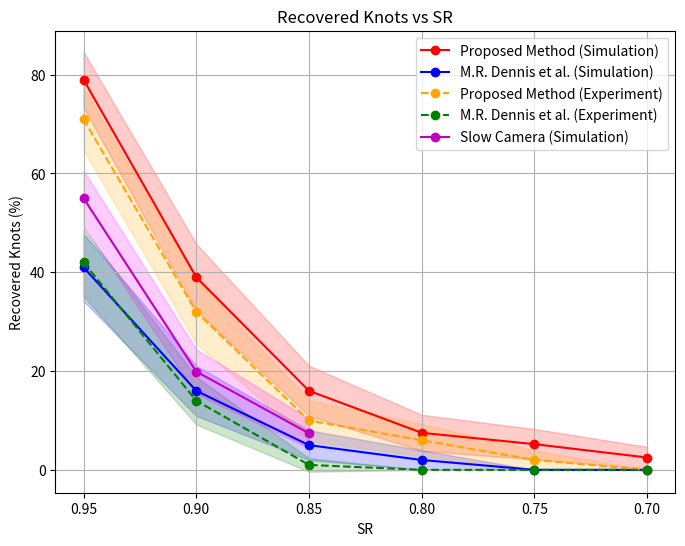

Python code for this plot:
import matplotlib.pyplot as plt
import numpy as np

# Real Data
sr_values = [0.95, 0.9, 0.85, 0.8, 0.75, 0.7]
proposed_simulation = [79, 39, 16, 7.5, 5.2, 2.5]
mr_dennis_simulation = [41, 16, 5, 2, 0, 0]
proposed_experiment = [71, 32, 10, 6, 2, 0]
mr_dennis_experiment = [42, 14, 1, 0, 0, 0]

# New data for the slow camera assumption
sr_values_new = [0.95, 0.9, 0.85]
slow_camera_simulation = [55, 19.9, 7.4]

# Function to calculate confidence interval
def confidence_interval(p, n, z=1.96):
    p = p / 100  # Convert percentage to proportion
    se = np.sqrt((p * (1 - p)) / n)
    ci = z * se
    return ci * 100  # Convert back to percentage

# Number of samples
n_samples = 200
n_samples_new = 300

# Calculate confidence intervals
proposed_simulation_ci = [confidence_interval(p, n_samples) for p in proposed_simulation]
mr_dennis_simulation_ci = [confidence_interval(p, n_samples) for p in mr_dennis_simulation]
proposed_experiment_ci = [confidence_interval(p, n_samples) for p in proposed_experiment]
mr_dennis_experiment_ci = [confidence_interval(p, n_samples) for p in mr_dennis_experiment]
slow_camera_simulation_ci = [confidence_interval(p, n_samples_new) for p in slow_camera_simulation]

# Plot
plt.figure(figsize=(8, 6))

plt.plot(sr_values, proposed_simulation, 'ro-', label='Proposed Method (Simulation)')
plt.fill_between(sr_values, np.array(proposed_simulation) - proposed_simulation_ci,
                 np.array(proposed_simulation) + proposed_simulation_ci, color='red', alpha=0.2)

plt.plot(sr_values, mr_dennis_simulation, 'bo-', label='M.R. Dennis et al. (Simulation)')
plt.fill_between(sr_values, np.array(mr_dennis_simulation) - mr_dennis_simulation_ci,
                 np.array(mr_dennis_simulation) + mr_dennis_simulation_ci, color='blue', alpha=0.2)

plt.plot(sr_values, proposed_experiment, 'o--', color='orange', label='Proposed Method (Experiment)')
plt.fill_between(sr_values, np.array(proposed_experiment) - proposed_experiment_ci,
                 np.array(proposed_experiment) + proposed_experiment_ci, color='orange', alpha=0.2)

plt.plot(sr_values, mr_dennis_experiment, 'o--', color='green', label='M.R. Dennis et al. (Experiment)')
plt.fill_between(sr_values, np.array(mr_dennis_experiment) - mr_dennis_experiment_ci,
                 np.array(mr_dennis_experiment) + mr_dennis_experiment_ci, color='green', alpha=0.2)

plt.plot(sr_values_new, slow_camera_simulation, 'mo-', label='Slow Camera (Simulation)')
plt.fill_between(sr_values_new, np.array(slow_camera_simulation) - slow_camera_simulation_ci,
                 np.array(slow_camera_simulation) + slow_camera_simulation_ci, color='magenta', alpha=0.2)

# Customize the plot
plt.xlabel('SR')
plt.ylabel('Recovered Knots (%)')
plt.title('Recovered Knots vs SR')
plt.legend()
plt.grid(True)

# Reverse the x-axis
plt.gca().invert_xaxis()

# Show the plot
plt.show()